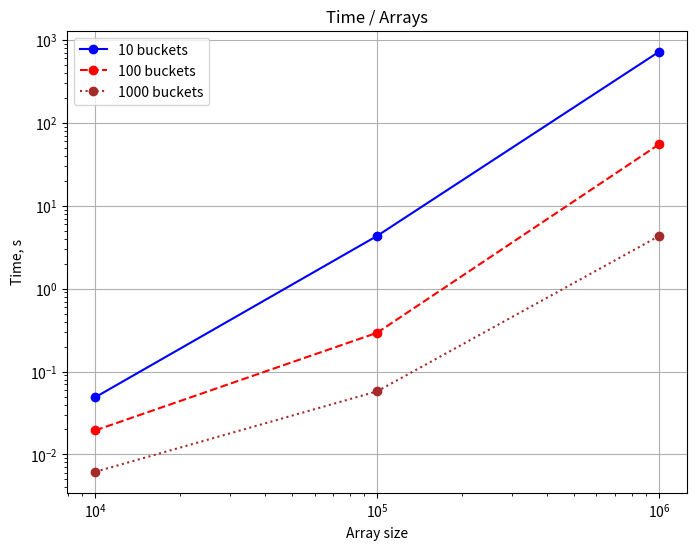

This figure's Python source:
import matplotlib.pyplot as plt

y_10 = [0.049012401, 4.331176000, 720.387903300]
y_100 = [0.019520800, 0.293791600, 54.976325100]
y_1000 = [0.006171799, 0.057735400, 4.304269099]
x = [10000, 100000, 1000000]

plt.figure(figsize=(8, 6))
plt.plot(x, y_10, label='10 buckets', color='blue', linestyle='-', marker='o')
plt.plot(x, y_100, label='100 buckets', color='red', linestyle='--', marker='o')
plt.plot(x, y_1000, label='1000 buckets', color='brown', linestyle='dotted', marker='o')
plt.yscale('log')
plt.xscale('log')
plt.title('Time / Arrays')
plt.xlabel('Array size')
plt.ylabel('Time, s')
plt.legend()
plt.grid(True)

plt.show()